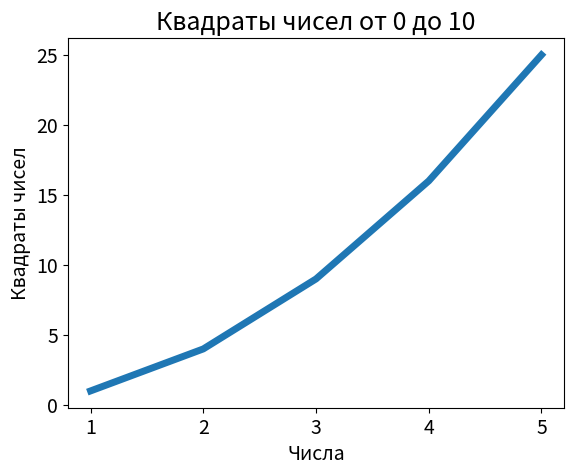

Here is the Python script that generated this plot:
"""Строит простой график квадратов чисел от 0 до 10"""
import matplotlib.pyplot as plt
input_values = [1, 2, 3, 4, 5]


def squares():
    """Рассчитывает квадраты чисел."""
    square = []
    for i in input_values:
        square.append(i * i)
    return square


def plt_settings():
    """Настройки отображения графика"""
    # Назначение заголовка диаграммы и меток осей
    plt.title("Квадраты чисел от 0 до 10", fontsize=18)
    plt.xlabel("Числа", fontsize=14)
    plt.ylabel("Квадраты чисел", fontsize=14)

    # Размер шрифта делений на осях
    plt.tick_params(axis="both", labelsize=14)


plt.plot(input_values, squares(), linewidth=5)
plt_settings()
plt.show()
